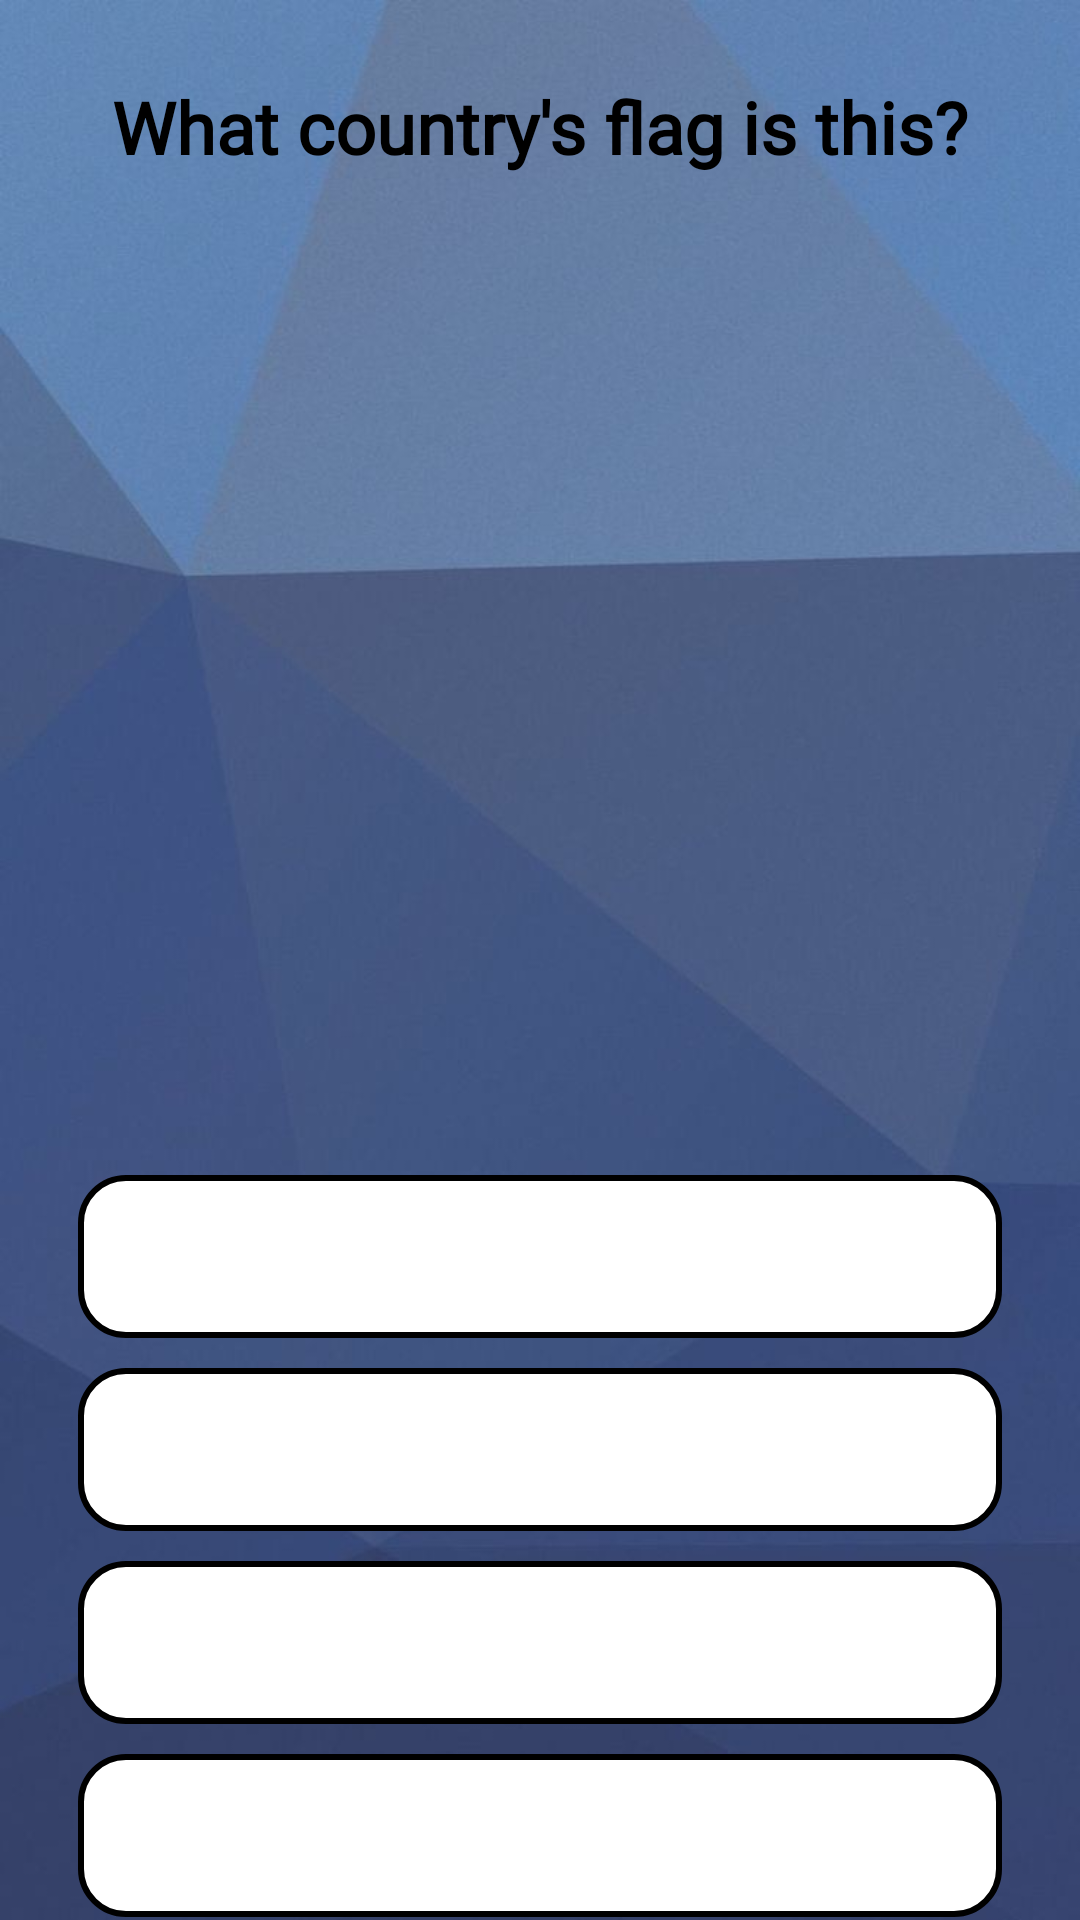

Layout XML and referenced resources for this Android screen:
<!-- AndroidManifest.xml: activity theme Theme.TruFlag.NoActionBar -->
<!-- res/layout/activity_quiz_questions.xml -->
<?xml version="1.0" encoding="utf-8"?>
<ScrollView xmlns:android="http://schemas.android.com/apk/res/android"
    xmlns:tools="http://schemas.android.com/tools"
    android:layout_width="match_parent"
    android:layout_height="match_parent"
    tools:context=".QuizQuestionsActivity"
    android:fillViewport="true"
    android:background="@drawable/ic_bg2">

    <LinearLayout
        android:layout_width="match_parent"
        android:layout_height="wrap_content"
        android:orientation="vertical"
        android:padding="16dp"
        android:gravity="center">

        <TextView
            android:layout_width="match_parent"
            android:layout_height="wrap_content"
            android:id="@+id/questionId"
            android:layout_margin="10dp"
            android:gravity="center"
            android:textColor="@color/black"
            android:textSize="24sp"
            android:text="@string/what_country_s_flag_is_this"
            android:fontFamily="@font/nunito_sans"
            android:textStyle="bold"
            android:backgroundTint="@color/black"
            >

        </TextView>

        <ImageView
            android:id="@+id/iv_image"
            android:layout_width="365dp"
            android:layout_height="227dp"
            android:layout_marginTop="16dp"
            android:src="@drawable/ic_flag_of_argentina" />

        <LinearLayout
            android:id="@+id/ll_progress_detail"
            android:layout_width="match_parent"
            android:layout_height="wrap_content"
            android:orientation="horizontal"
            android:layout_marginTop="16dp"
            android:gravity="center_vertical">

            <ProgressBar
                android:id="@+id/progress_bar"
                style="?android:attr/progressBarStyleHorizontal"
                android:layout_width="0dp"
                android:layout_height="wrap_content"
                android:layout_weight="1"
                android:max="15"
                android:min="0"
                android:minHeight="50dp"
                android:progress="0"
                android:indeterminate="false"
                android:progressBackgroundTint="@color/black"
                />

            <TextView
                android:id="@+id/tv_progress"
                android:layout_width="wrap_content"
                android:layout_height="wrap_content"
                android:gravity="center"
                android:padding="15dp"
                android:textColor="@color/black"
                android:textSize="18sp"
                android:textStyle="bold"
                tools:text="0/15"
                />

        </LinearLayout>

        <TextView
            android:id="@+id/optionOne"
            android:layout_width="match_parent"
            android:layout_height="wrap_content"
            android:layout_marginHorizontal="10dp"
            android:layout_marginBottom="10dp"
            android:layout_marginTop="10dp"
            android:background="@drawable/default_option_border_bg"
            android:gravity="center"
            android:padding="15dp"
            android:textSize="18sp"
            tools:text="@string/option_one"
            android:fontFamily="@font/nunito_sans"
            android:textColor="#000000"
            />

        <TextView
            android:id="@+id/optionTwo"
            android:layout_width="match_parent"
            android:layout_height="wrap_content"
            android:layout_marginHorizontal="10dp"
            android:layout_marginBottom="10dp"
            android:background="@drawable/default_option_border_bg"
            android:gravity="center"
            android:padding="15dp"
            android:textSize="18sp"
            android:textColor="@color/black"
            tools:text="@string/option_two"
            android:fontFamily="@font/nunito_sans"
            />

        <TextView
            android:id="@+id/optionThree"
            android:layout_width="match_parent"
            android:layout_height="wrap_content"
            android:layout_marginHorizontal="10dp"
            android:layout_marginBottom="10dp"
            android:background="@drawable/default_option_border_bg"
            android:gravity="center"
            android:padding="15dp"
            android:textColor="@color/black"
            android:textSize="18sp"
            tools:text="@string/option_three"
            android:fontFamily="@font/nunito_sans"
            />

        <TextView
            android:id="@+id/optionFour"
            android:layout_width="match_parent"
            android:layout_height="wrap_content"
            android:layout_marginHorizontal="10dp"
            android:layout_marginBottom="10dp"
            android:background="@drawable/default_option_border_bg"
            android:gravity="center"
            android:padding="15dp"
            android:textColor="@color/black"
            android:textSize="18sp"
            tools:text="@string/option_four"
            android:fontFamily="@font/nunito_sans"
            />

        <Button
            android:id="@+id/btn_submit"
            android:layout_width="match_parent"
            android:layout_height="wrap_content"
            android:layout_marginHorizontal="10dp"
            android:layout_marginTop="10dp"
            android:layout_marginBottom="5dp"
            android:text="@string/sumbit"
            android:textSize="18sp"
            android:textColor="@color/white"
            android:textStyle="bold"
            android:textAllCaps="false"
            android:fontFamily="@font/nunito_sans"
            android:backgroundTint="@color/black"
            android:paddingVertical="12dp"/>

    </LinearLayout>

</ScrollView>
<!-- resources referenced by this layout -->
<resources>
  <color name="black">#FF000000</color>
  <color name="white">#FFFFFFFF</color>
  <!-- drawable default_option_border_bg (drawable) -->
  <?xml version="1.0" encoding="utf-8"?>
  <shape xmlns:android="http://schemas.android.com/apk/res/android" android:shape="rectangle">
  
      <stroke
          android:color="@color/black"
          android:width="2dp">
      </stroke>
  
      <solid
          android:color="@color/white">
      </solid>
  
      <corners
          android:radius="15dp">
      </corners>
  
  </shape>
  <!-- drawable ic_bg2: jpeg bitmap (drawable, 32855 bytes) -->
  <string name="option_four">Option Four</string>
  <string name="option_one">Option One</string>
  <string name="option_three">Option Three</string>
  <string name="option_two">Option Two</string>
  <string name="sumbit">SUMBIT</string>
  <string name="what_country_s_flag_is_this">What country\'s flag is this?</string>
  <style name="Theme.TruFlag.NoActionBar" parent="Theme.TruFlag">
          <item name="windowActionBar">false</item>
          <item name="windowNoTitle">true</item>
      </style>
  <style name="Theme.TruFlag" parent="Theme.MaterialComponents.DayNight.DarkActionBar">
          
          <item name="colorPrimary">@color/purple_500</item>
          <item name="colorPrimaryVariant">@color/purple_700</item>
          <item name="colorOnPrimary">@color/white</item>
  
          
          <item name="colorSecondary">@color/teal_200</item>
          <item name="colorSecondaryVariant">@color/teal_700</item>
          <item name="colorOnSecondary">@color/black</item>
  
          
          <item name="android:statusBarColor">@color/statusBar</item>
          
      </style>
  <color name="purple_500">#FF6200EE</color>
  <color name="purple_700">#FF3700B3</color>
  <color name="teal_200">#FF03DAC5</color>
  <color name="teal_700">#FF018786</color>
  <color name="statusBar">#010101</color>
</resources>
